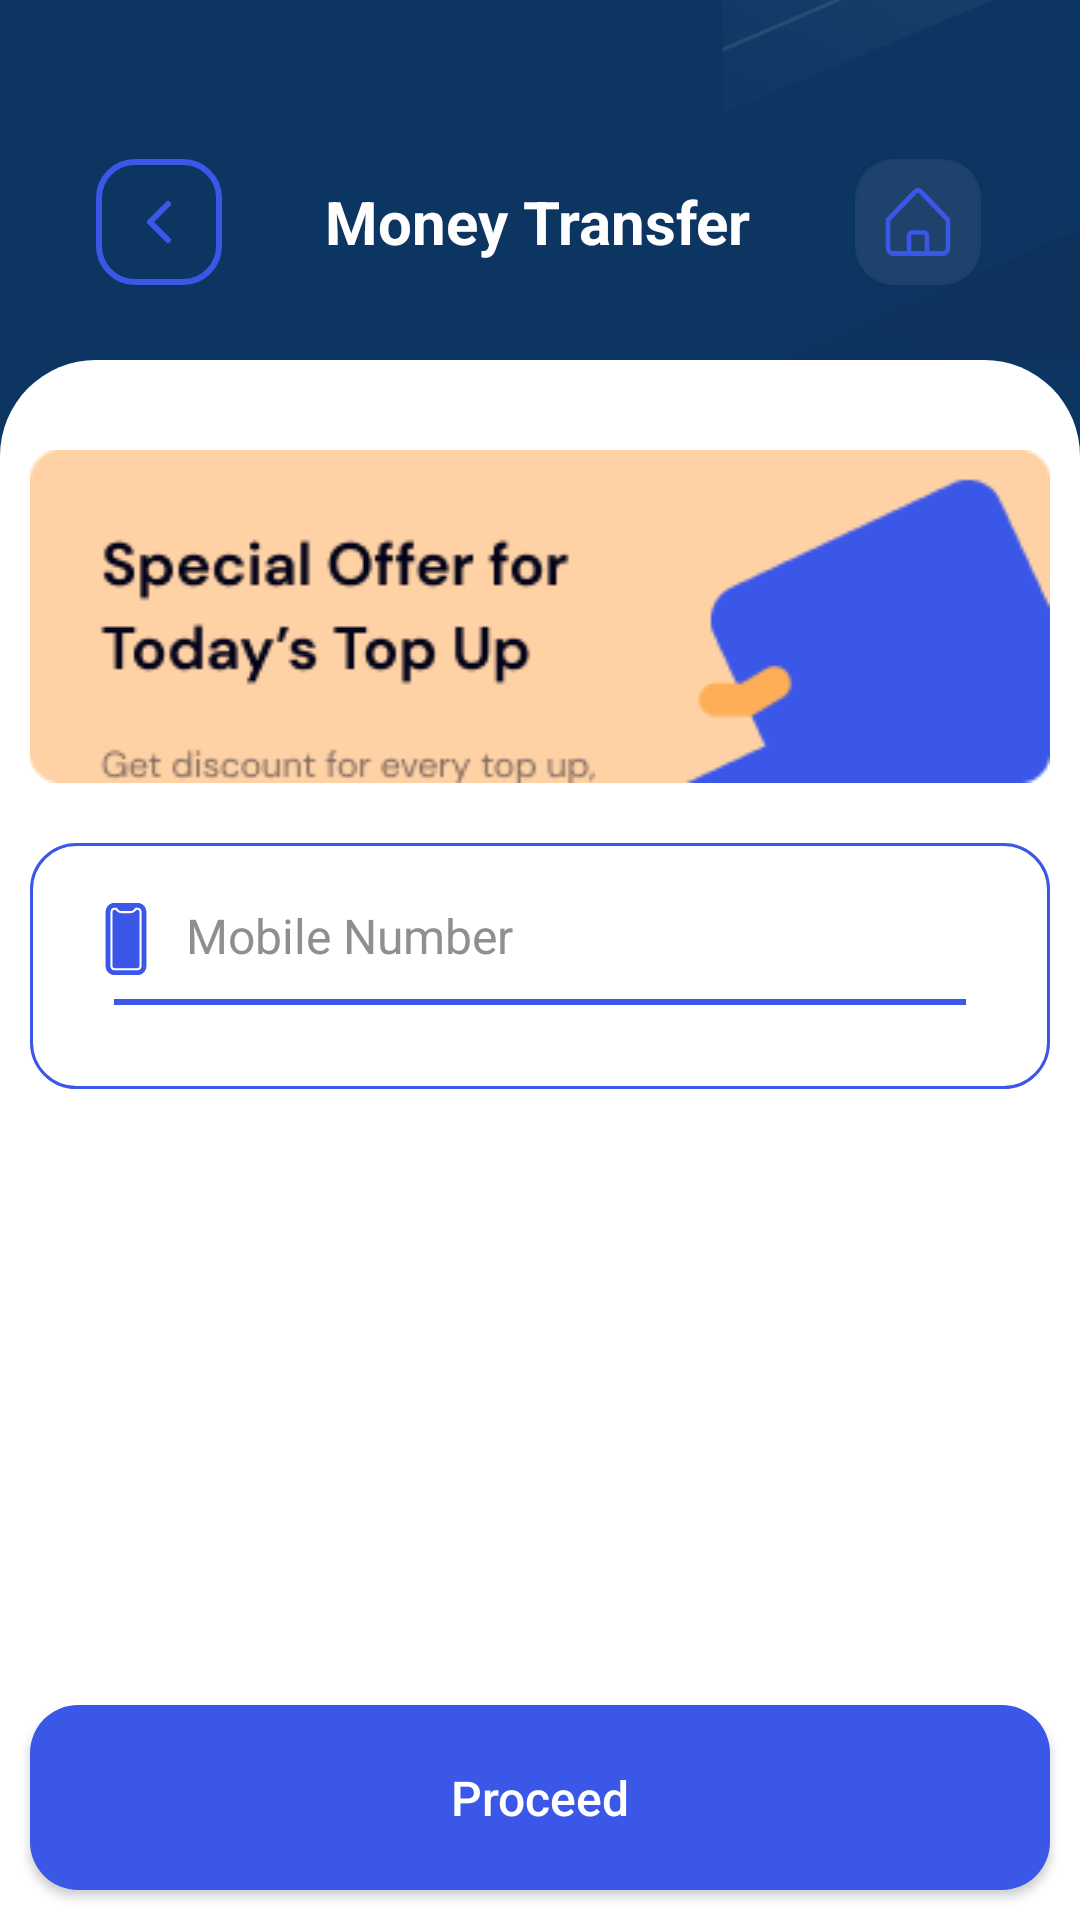

Reconstruct the res/layout file that produces this screen, plus the resources it refers to.
<!-- AndroidManifest.xml: application theme Theme.SaralPe -->
<!-- res/layout/activity_money_transfer.xml -->
<?xml version="1.0" encoding="utf-8"?>
<androidx.constraintlayout.widget.ConstraintLayout xmlns:android="http://schemas.android.com/apk/res/android"
    xmlns:app="http://schemas.android.com/apk/res-auto"
    xmlns:tools="http://schemas.android.com/tools"
    android:layout_width="match_parent"
    android:layout_height="match_parent"
    android:background="@color/primary_dark"
    tools:context=".view.activities.dmt.MoneyTransferActivity">

    <androidx.constraintlayout.widget.ConstraintLayout
        android:layout_width="match_parent"
        android:layout_height="120dp"
        android:orientation="vertical"
        app:layout_constraintStart_toStartOf="parent"
        app:layout_constraintEnd_toEndOf="parent"
        app:layout_constraintTop_toTopOf="parent"
        android:id="@+id/top_layout"
        >
        <RelativeLayout
            android:layout_width="wrap_content"
            android:layout_height="match_parent"
            android:background="@drawable/vertical_bg"
            app:layout_constraintEnd_toEndOf="parent"
            app:layout_constraintTop_toTopOf="parent"
            />
        <androidx.appcompat.widget.LinearLayoutCompat
            android:layout_width="match_parent"
            android:layout_height="100dp"
            app:layout_constraintStart_toStartOf="parent"
            app:layout_constraintEnd_toEndOf="parent"
            app:layout_constraintTop_toTopOf="parent"
            android:orientation="vertical"
            android:id="@+id/custom_app_bar"
            android:layout_marginTop="@dimen/thirtySixDpMargin"
            android:layout_marginStart="@dimen/sixteenDpMargin"
            android:layout_marginEnd="@dimen/sixteenDpMargin"
            >
            <androidx.appcompat.widget.LinearLayoutCompat
                android:layout_width="match_parent"
                android:layout_height="wrap_content"
                android:orientation="horizontal"
                android:layout_margin="@dimen/sixteenDpMargin"
                android:gravity="center"
                >
                <androidx.appcompat.widget.AppCompatImageView
                    android:layout_width="wrap_content"
                    android:layout_height="wrap_content"
                    android:src="@drawable/back_primary_icon"
                    />

                <com.google.android.material.textview.MaterialTextView
                    android:layout_width="0dp"
                    android:layout_height="wrap_content"
                    android:layout_weight="1"
                    android:gravity="center_horizontal"
                    android:text="Money Transfer"
                    android:textColor="@color/white"
                    android:textSize="@dimen/xmediumTextSize"
                    android:textStyle="bold"
                    />

                <androidx.appcompat.widget.AppCompatImageView
                    android:layout_width="wrap_content"
                    android:layout_height="wrap_content"
                    android:src="@drawable/home_primary_icon"
                    />
            </androidx.appcompat.widget.LinearLayoutCompat>


        </androidx.appcompat.widget.LinearLayoutCompat>

    </androidx.constraintlayout.widget.ConstraintLayout>

    <ScrollView
        android:layout_width="match_parent"
        android:layout_height="0dp"
        app:layout_constraintStart_toStartOf="parent"
        app:layout_constraintEnd_toEndOf="parent"
        app:layout_constraintTop_toBottomOf="@id/top_layout"
        app:layout_constraintBottom_toBottomOf="parent"
        android:fillViewport="true"
        >
        <androidx.appcompat.widget.LinearLayoutCompat
            android:layout_width="match_parent"
            android:layout_height="wrap_content"
            android:orientation="vertical"
            android:background="@drawable/topleft_topright_round_white_bg"
            android:padding="@dimen/mediumPadding"
            >

            <androidx.appcompat.widget.LinearLayoutCompat
                android:layout_width="match_parent"
                android:layout_height="wrap_content"
                android:orientation="vertical"
                android:layout_marginTop="@dimen/TwentyDpMargin"
                android:background="@drawable/money_transfer_bg"
                android:padding="@dimen/largePadding"
                />

            <androidx.appcompat.widget.LinearLayoutCompat
                android:layout_width="match_parent"
                android:layout_height="wrap_content"
                android:orientation="vertical"
                android:layout_marginTop="@dimen/TwentyDpMargin"
                android:background="@drawable/bg_with_primary_color_border"
                android:padding="@dimen/xlargePadding"
                >

              <androidx.appcompat.widget.LinearLayoutCompat
                  android:layout_width="match_parent"
                  android:layout_height="wrap_content"
                  android:orientation="horizontal"
                  >

                  <androidx.appcompat.widget.AppCompatImageView
                      android:layout_width="wrap_content"
                      android:layout_height="wrap_content"
                      android:src="@drawable/filled_mobile_icon"
                      />
                  <com.google.android.material.textfield.TextInputEditText
                      android:layout_width="match_parent"
                      android:layout_height="wrap_content"
                      android:hint="Mobile Number"
                      android:inputType="number"
                      android:layout_marginStart="@dimen/eightDpMargin"
                      android:textSize="@dimen/sixteenTextSize"
                      android:textColorHint="#8F8F8F"
                      android:background="@color/white"
                      />
              </androidx.appcompat.widget.LinearLayoutCompat>

              <View
                  android:layout_width="match_parent"
                  android:layout_height="2dp"
                  android:background="@color/primary"
                  android:layout_margin="@dimen/eightDpMargin"
                  />
            </androidx.appcompat.widget.LinearLayoutCompat>


        </androidx.appcompat.widget.LinearLayoutCompat>
    </ScrollView>

    <androidx.appcompat.widget.AppCompatButton
        android:layout_width="match_parent"
        android:layout_height="wrap_content"
        app:layout_constraintStart_toStartOf="parent"
        app:layout_constraintEnd_toEndOf="parent"
        app:layout_constraintBottom_toBottomOf="parent"
        android:text="Proceed"
        android:textAllCaps="false"
        android:padding="@dimen/xlargePadding"
        android:background="@drawable/round_bg_with_primary_color"
        android:textSize="@dimen/sixteenTextSize"
        android:textColor="@color/white"
        android:layout_margin="@dimen/tenDpMargin"
        />

</androidx.constraintlayout.widget.ConstraintLayout>
<!-- resources referenced by this layout -->
<resources>
  <color name="primary">#3A57E8</color>
  <color name="primary_dark">#0D3562</color>
  <color name="white">#FFFFFFFF</color>
  <dimen name="TwentyDpMargin">20dp</dimen>
  <dimen name="eightDpMargin">8dp</dimen>
  <dimen name="largePadding">16dp</dimen>
  <dimen name="mediumPadding">10dp</dimen>
  <dimen name="sixteenDpMargin">16dp</dimen>
  <dimen name="sixteenTextSize">16sp</dimen>
  <dimen name="tenDpMargin">10dp</dimen>
  <dimen name="thirtySixDpMargin">36dp</dimen>
  <dimen name="xlargePadding">20dp</dimen>
  <dimen name="xmediumTextSize">20sp</dimen>
  <!-- drawable back_primary_icon (drawable) -->
  <vector xmlns:android="http://schemas.android.com/apk/res/android"
      android:width="42dp"
      android:height="42dp"
      android:viewportWidth="42"
      android:viewportHeight="42">
    <path
        android:pathData="M24,15L18,21L24,27M13,41H29C35.627,41 41,35.627 41,29V13C41,6.373 35.627,1 29,1H13C6.373,1 1,6.373 1,13V29C1,35.627 6.373,41 13,41Z"
        android:strokeLineJoin="round"
        android:strokeWidth="2"
        android:fillColor="#00000000"
        android:strokeColor="#3A57E8"
        android:strokeLineCap="round"/>
  </vector>
  <!-- drawable bg_with_primary_color_border (drawable) -->
  <?xml version="1.0" encoding="utf-8"?>
  <shape xmlns:android="http://schemas.android.com/apk/res/android"
      android:shape="rectangle" >
  
  
      <corners android:radius="15dp" />
  
      <stroke android:width="1dp"
          android:color="@color/primary" />
  
  </shape>
  <!-- drawable round_bg_with_primary_color (drawable) -->
  <?xml version="1.0" encoding="utf-8"?>
  <shape xmlns:android="http://schemas.android.com/apk/res/android"
      android:shape="rectangle"
      >
  
      <solid android:color="@color/primary"/>
      <corners android:radius="16dp"/>
  
  </shape>
  <!-- drawable topleft_topright_round_white_bg (drawable) -->
  <?xml version="1.0" encoding="utf-8"?>
  <shape xmlns:android="http://schemas.android.com/apk/res/android"
      android:shape="rectangle"
      >
  
      <corners android:topLeftRadius="@dimen/thirtyTwoDpMargin" android:topRightRadius="@dimen/thirtyTwoDpMargin"/>
      <solid android:color="@color/white"/>
  </shape>
  <style name="Theme.SaralPe" parent="Theme.MaterialComponents.DayNight.NoActionBar">
          
          <item name="colorPrimary">@color/primary</item>
          <item name="colorPrimaryVariant">@color/purple_700</item>
          <item name="colorOnPrimary">@color/white</item>
          
          <item name="colorSecondary">@color/teal_200</item>
          <item name="colorSecondaryVariant">@color/teal_700</item>
          <item name="colorOnSecondary">@color/black</item>
          
          <item name="android:statusBarColor">?attr/colorPrimaryVariant</item>
          
      </style>
  <dimen name="thirtyTwoDpMargin">32dp</dimen>
  <color name="purple_700">#FF3700B3</color>
  <color name="teal_200">#FF03DAC5</color>
  <color name="teal_700">#FF018786</color>
  <color name="black">#FF000000</color>
</resources>
